14-way image classification set "folder 3 - Model Training" from GitHub (ttgminh/Irvine-Ranch-Conservancy-Animal-Detect); label vocabulary: bird species, bobcat, coyote, gray fox, ground squirrel, horses, mountain lion, mule deer, opossum, rabbit, raccoon, raven, striped skunk, turkey vulture.

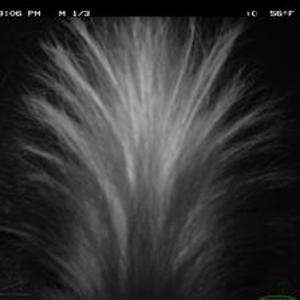
Label: striped skunk

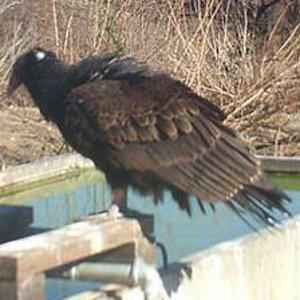
Label: turkey vulture

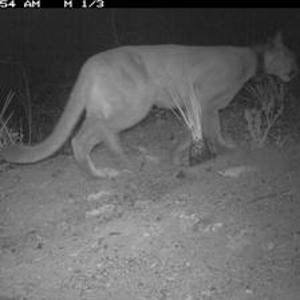
Label: mountain lion

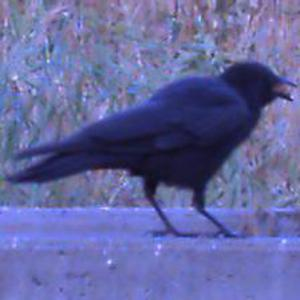
Label: raven

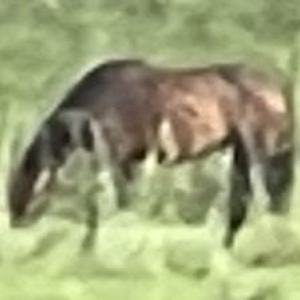
Label: horses

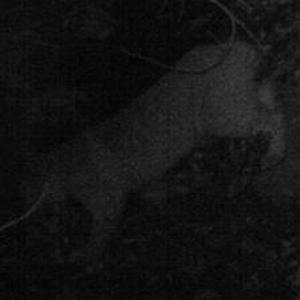
Label: bobcat
